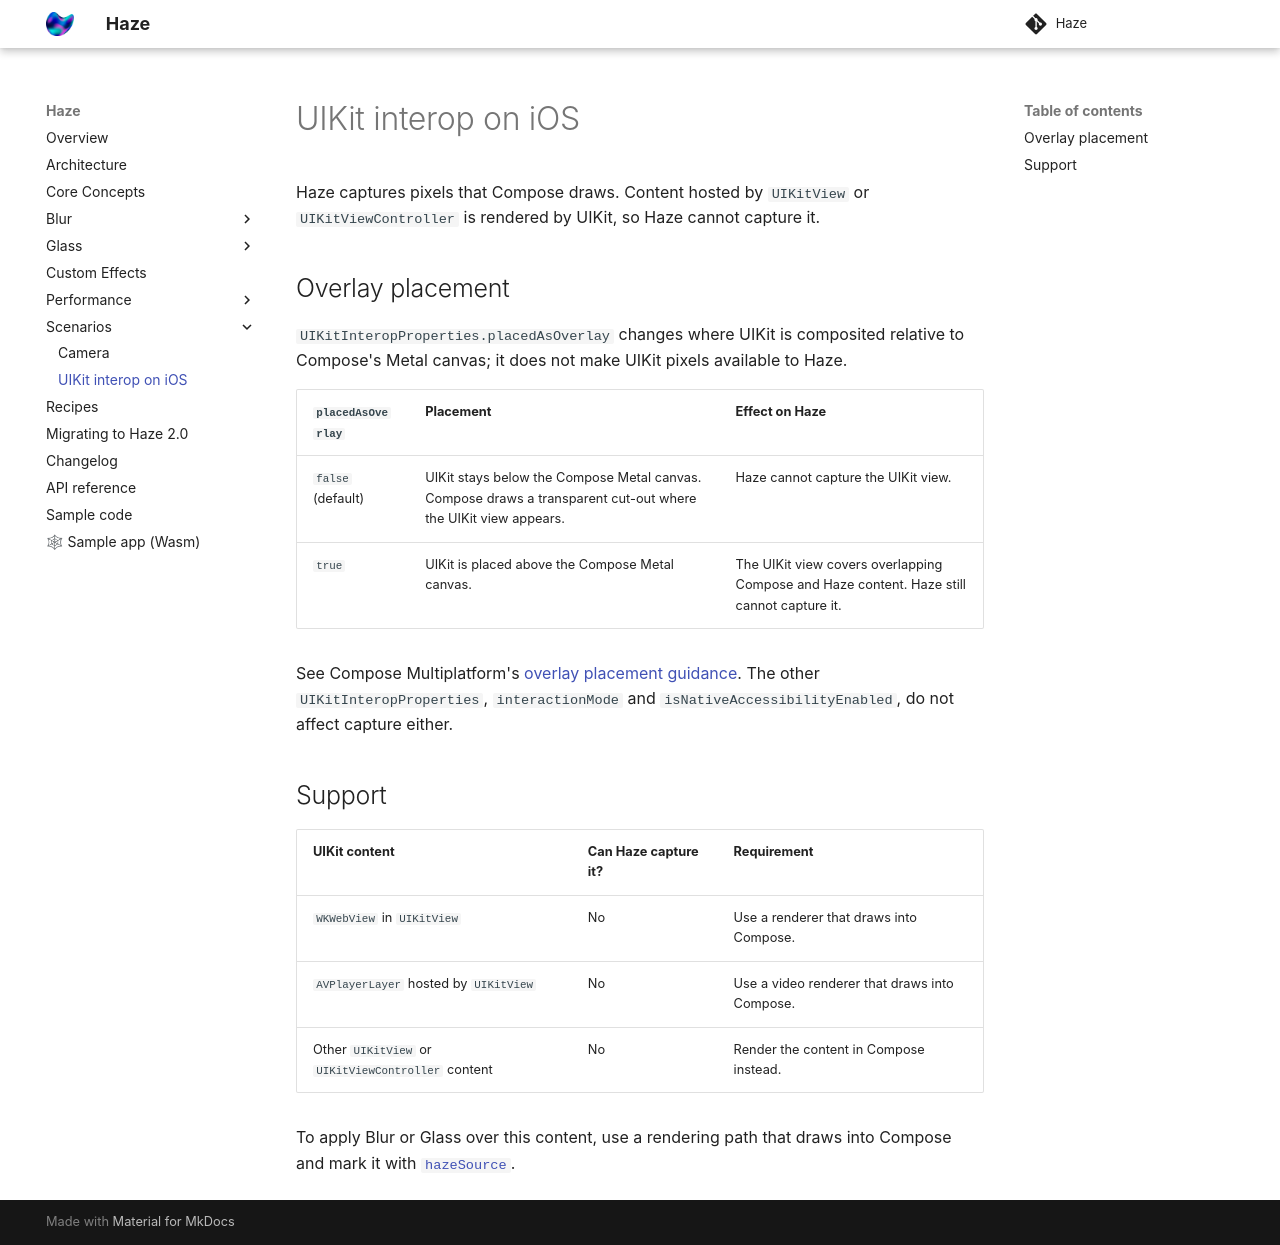

repository: chrisbanes/haze · page: dev/scenarios/uikit-interop/index.html · generator: mkdocs

# UIKit interop on iOS

Haze captures pixels that Compose draws. Content hosted by `UIKitView` or `UIKitViewController`
is rendered by UIKit, so Haze cannot capture it.

## Overlay placement

`UIKitInteropProperties.placedAsOverlay` changes where UIKit is composited relative to
Compose's Metal canvas; it does not make UIKit pixels available to Haze.

| `placedAsOverlay` | Placement | Effect on Haze |
| --- | --- | --- |
| `false` (default) | UIKit stays below the Compose Metal canvas. Compose draws a transparent cut-out where the UIKit view appears. | Haze cannot capture the UIKit view. |
| `true` | UIKit is placed above the Compose Metal canvas. | The UIKit view covers overlapping Compose and Haze content. Haze still cannot capture it. |

See Compose Multiplatform's [overlay placement guidance](https://kotlinlang.org/docs/multiplatform/whats-new-compose-110.html#overlay-placement-for-interop-views).
The other `UIKitInteropProperties`, `interactionMode` and `isNativeAccessibilityEnabled`, do not
affect capture either.

## Support

| UIKit content | Can Haze capture it? | Requirement |
| --- | --- | --- |
| `WKWebView` in `UIKitView` | No | Use a renderer that draws into Compose. |
| `AVPlayerLayer` hosted by `UIKitView` | No | Use a video renderer that draws into Compose. |
| Other `UIKitView` or `UIKitViewController` content | No | Render the content in Compose instead. |

To apply Blur or Glass over this content, use a rendering path that draws into Compose and mark
it with [`hazeSource`][hazeSource].

[hazeSource]: ../api/haze/dev.chrisbanes.haze/haze-source.html
